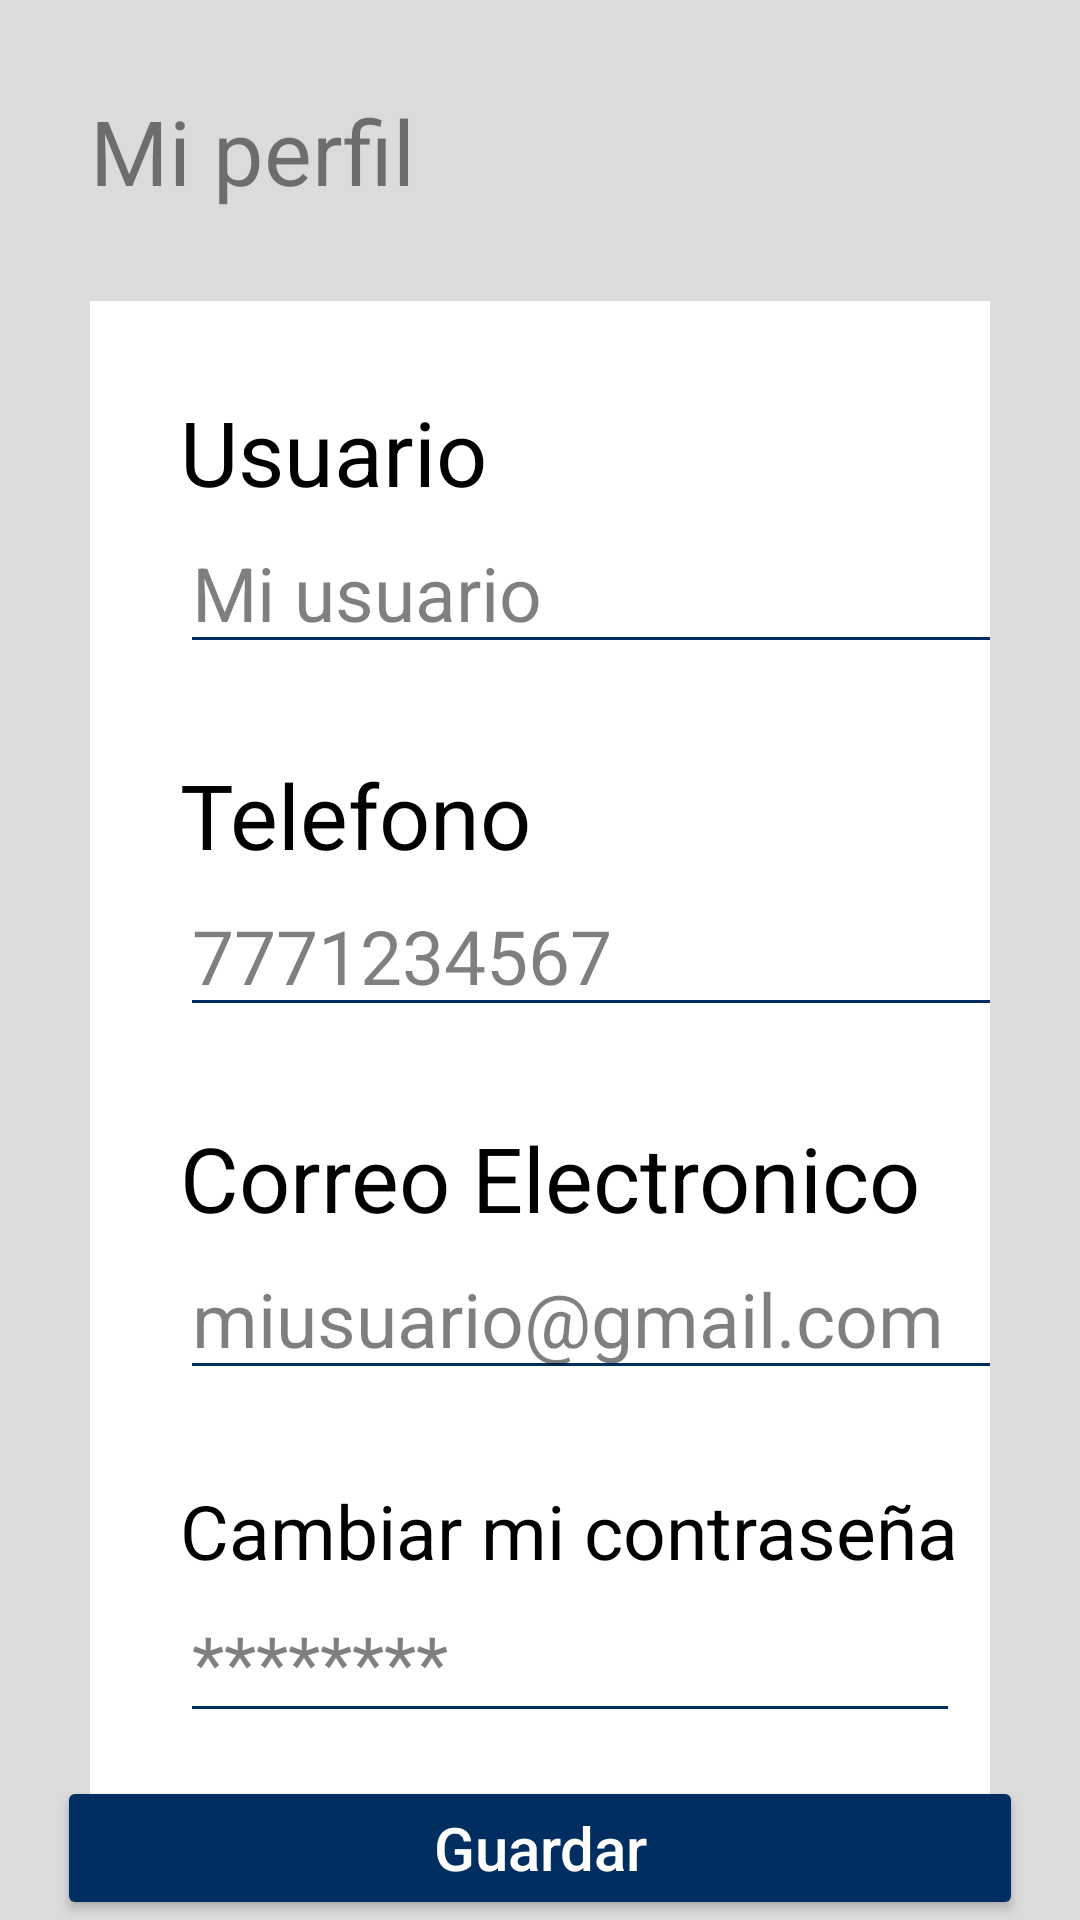

Reconstruct the res/layout file that produces this screen, plus the resources it refers to.
<!-- AndroidManifest.xml: application theme Theme.Chambitas -->
<!-- res/layout/fragment_slideshow.xml -->
<?xml version="1.0" encoding="utf-8"?>
<androidx.constraintlayout.widget.ConstraintLayout xmlns:android="http://schemas.android.com/apk/res/android"
    xmlns:app="http://schemas.android.com/apk/res-auto"
    xmlns:tools="http://schemas.android.com/tools"
    android:layout_width="match_parent"
    android:layout_height="match_parent"
    android:background="@color/white"
    android:id="@+id/nav_regreso"
    tools:context=".ui.slideshow.SlideshowFragment">


    <androidx.constraintlayout.widget.ConstraintLayout
        android:layout_width="match_parent"
        android:layout_height="match_parent"
        android:background="@color/fondoEditText">

        <TextView
            android:id="@+id/textView9"
            android:layout_width="wrap_content"
            android:layout_height="wrap_content"
            android:layout_marginStart="30dp"
            android:layout_marginTop="30dp"
            android:text="Mi perfil"
            android:textColor="@color/textmenu"
            android:textSize="30dp"
            app:layout_constraintStart_toStartOf="parent"
            app:layout_constraintTop_toTopOf="parent" />

        <LinearLayout
            android:id="@+id/llinfo"
            android:layout_width="match_parent"
            android:layout_height="wrap_content"
            android:layout_marginStart="30dp"
            android:layout_marginTop="30dp"
            android:layout_marginEnd="30dp"
            android:background="@color/white"
            android:orientation="vertical"
            app:layout_constraintEnd_toEndOf="parent"
            app:layout_constraintHorizontal_bias="0.0"
            app:layout_constraintStart_toStartOf="parent"
            app:layout_constraintTop_toBottomOf="@+id/textView9">


            <TextView
                android:id="@+id/textView10"
                android:layout_width="261dp"
                android:layout_height="wrap_content"
                android:layout_marginLeft="30dp"
                android:layout_marginTop="30dp"
                android:text="Usuario"
                android:textColor="@color/black"
                android:textSize="30dp" />

            <EditText
                android:id="@+id/etxtIngresaUsuarioPer"
                android:layout_width="290dp"
                android:layout_height="wrap_content"
                android:layout_marginLeft="30dp"
                android:backgroundTint="@color/boton"
                android:hint="Mi usuario"
                android:textColor="@color/textmenu"
                android:textColorHint="@color/textmenu"
                android:textSize="25dp"
                />

            <TextView
                android:id="@+id/textView11"
                android:layout_width="261dp"
                android:layout_height="wrap_content"
                android:layout_marginLeft="30dp"
                android:layout_marginTop="30dp"
                android:text="Telefono"
                android:textColor="@color/black"
                android:textSize="30dp" />

            <EditText
                android:id="@+id/etxtIngresaTelefonoPer"
                android:layout_width="290dp"
                android:layout_height="wrap_content"
                android:layout_marginLeft="30dp"
                android:backgroundTint="@color/boton"
                android:hint="7771234567"
                android:textColor="@color/textmenu"
                android:textColorHint="@color/textmenu"
                android:textSize="25dp"
                />

            <TextView
                android:id="@+id/textView12"
                android:layout_width="261dp"
                android:layout_height="wrap_content"
                android:layout_marginLeft="30dp"
                android:layout_marginTop="30dp"
                android:text="Correo Electronico"
                android:textColor="@color/black"
                android:textSize="30dp" />

            <EditText
                android:id="@+id/etxtIngresaCorreoPer"
                android:layout_width="290dp"
                android:layout_height="wrap_content"
                android:layout_marginLeft="30dp"
                android:backgroundTint="@color/boton"
                android:hint="miusuario@gmail.com"
                android:textColor="@color/textmenu"
                android:textColorHint="@color/textmenu"
                android:textSize="25dp"
                />

            <TextView
                android:id="@+id/textView13"
                android:layout_width="261dp"
                android:layout_height="wrap_content"
                android:layout_marginLeft="30dp"
                android:layout_marginTop="30dp"
                android:text="Cambiar mi contraseña"
                android:textColor="@color/black"
                android:textSize="25dp" />

            <LinearLayout
                android:layout_width="match_parent"
                android:layout_height="match_parent"
                android:orientation="horizontal">

                <EditText
                    android:id="@+id/etxtIngresaContraseniaPer"
                    android:layout_width="260dp"
                    android:layout_height="wrap_content"
                    android:layout_marginLeft="30dp"
                    android:layout_marginBottom="30dp"
                    android:backgroundTint="@color/boton"
                    android:hint="********"
                    android:textColor="@color/textmenu"
                    android:textColorHint="@color/textmenu"
                    android:textSize="25dp" />

                <ImageView
                    android:id="@+id/btnCambiocontra"
                    android:layout_width="match_parent"
                    android:layout_height="55dp"
                    android:layout_marginRight="30dp"
                    android:src="@mipmap/ic_next" />


            </LinearLayout>


        </LinearLayout>

        <Button
            android:id="@+id/btnPerfilCam"
            android:layout_width="322dp"
            android:layout_height="wrap_content"
            android:layout_marginBottom="16dp"
            android:backgroundTint="@color/boton"
            android:text="Guardar"
            android:textAllCaps="false"
            android:textColor="@color/white"
            android:textSize="20dp"
            app:layout_constraintBottom_toBottomOf="parent"
            app:layout_constraintEnd_toEndOf="parent"
            app:layout_constraintStart_toStartOf="parent"
            app:layout_constraintTop_toBottomOf="@+id/llinfo" />

        <androidx.fragment.app.FragmentContainerView
            android:id="@+id/fragmentContrac"
            android:name="com.pds.chambitas.ui.slideshow.CambiocontraFragment"
            android:layout_width="match_parent"
            android:layout_height="match_parent"
            android:visibility="gone">

        </androidx.fragment.app.FragmentContainerView>


    </androidx.constraintlayout.widget.ConstraintLayout>

</androidx.constraintlayout.widget.ConstraintLayout>
<!-- resources referenced by this layout -->
<resources>
  <color name="black">#FF000000</color>
  <color name="boton">#002E60</color>
  <color name="fondoEditText">#9AC4C4C4</color>
  <color name="textmenu">#80000000</color>
  <color name="white">#FFFFFF</color>
  <style name="Theme.Chambitas" parent="Theme.AppCompat.Light.NoActionBar">
          
          <item name="colorPrimary">@color/purple_500</item>
          <item name="colorPrimaryVariant">@color/purple_700</item>
          <item name="colorOnPrimary">@color/white</item>
          
          <item name="colorSecondary">@color/teal_200</item>
          <item name="colorSecondaryVariant">@color/teal_700</item>
          <item name="colorOnSecondary">@color/black</item>
          
          <item name="android:statusBarColor" tools:targetApi="l">?attr/colorPrimaryVariant</item>
          
      </style>
  <color name="purple_500">#FF6200EE</color>
  <color name="purple_700">#003700B3</color>
  <color name="teal_200">#FF03DAC5</color>
  <color name="teal_700">#FF018786</color>
</resources>
